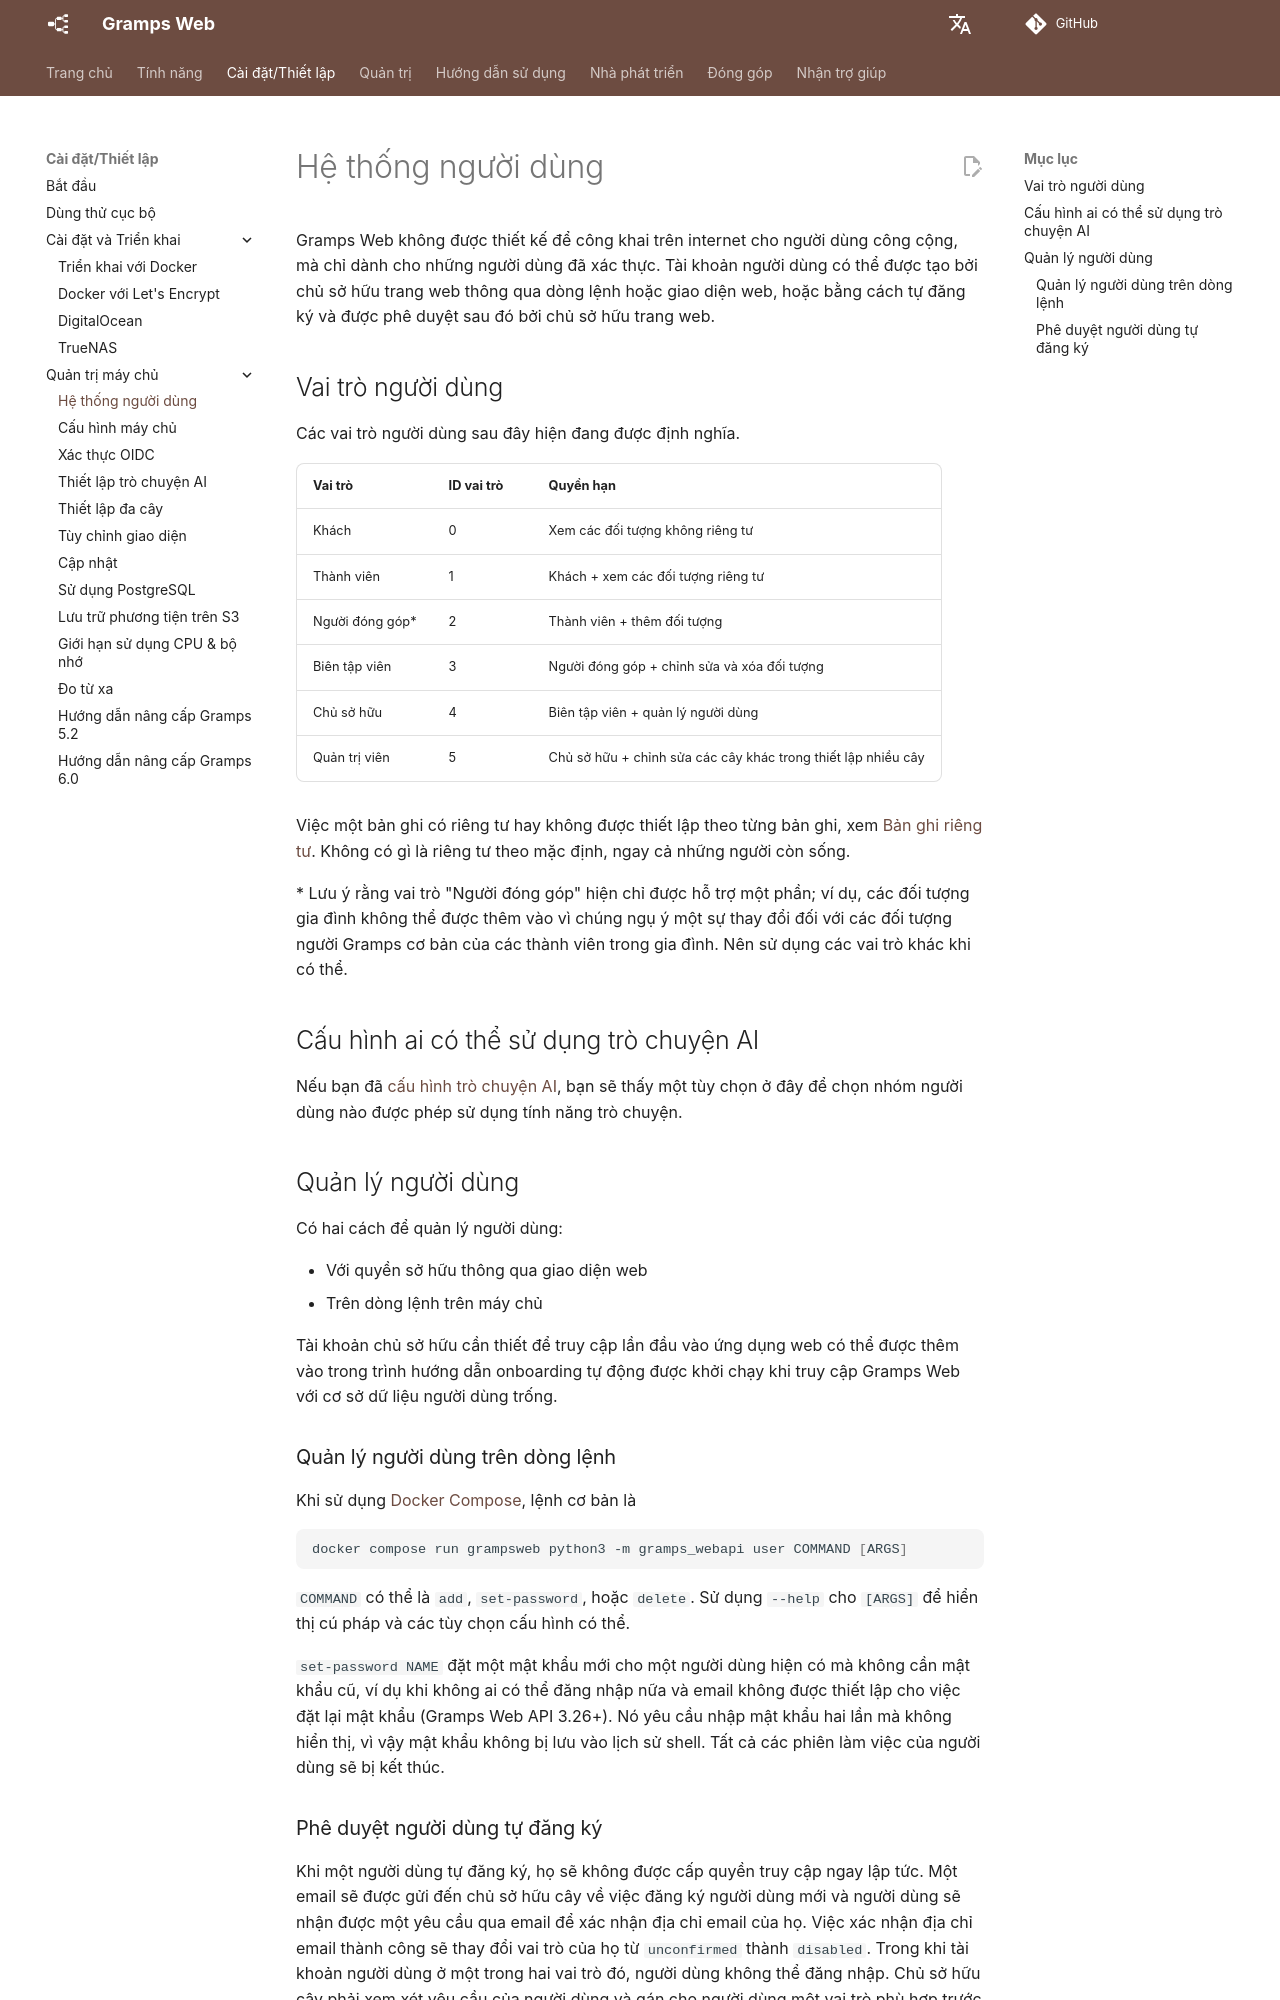

repository: gramps-project/gramps-web-docs · page: vi/install_setup/users/index.html · generator: mkdocs

# Hệ thống người dùng

Gramps Web không được thiết kế để công khai trên internet cho người dùng công cộng, mà chỉ dành cho những người dùng đã xác thực. Tài khoản người dùng có thể được tạo bởi chủ sở hữu trang web thông qua dòng lệnh hoặc giao diện web, hoặc bằng cách tự đăng ký và được phê duyệt sau đó bởi chủ sở hữu trang web.

## Vai trò người dùng

Các vai trò người dùng sau đây hiện đang được định nghĩa.

Vai trò | ID vai trò | Quyền hạn
-----|---------|------------
Khách | 0 | Xem các đối tượng không riêng tư
Thành viên | 1 | Khách + xem các đối tượng riêng tư
Người đóng góp* | 2 | Thành viên + thêm đối tượng
Biên tập viên | 3 | Người đóng góp + chỉnh sửa và xóa đối tượng
Chủ sở hữu | 4 | Biên tập viên + quản lý người dùng
Quản trị viên | 5 | Chủ sở hữu + chỉnh sửa các cây khác trong thiết lập nhiều cây

Việc một bản ghi có riêng tư hay không được thiết lập theo từng bản ghi, xem [Bản ghi riêng tư](../user-guide/privacy.md). Không có gì là riêng tư theo mặc định, ngay cả những người còn sống.

\* Lưu ý rằng vai trò "Người đóng góp" hiện chỉ được hỗ trợ một phần; ví dụ, các đối tượng gia đình không thể được thêm vào vì chúng ngụ ý một sự thay đổi đối với các đối tượng người Gramps cơ bản của các thành viên trong gia đình. Nên sử dụng các vai trò khác khi có thể.

## Cấu hình ai có thể sử dụng trò chuyện AI

Nếu bạn đã [cấu hình trò chuyện AI](chat.md), bạn sẽ thấy một tùy chọn ở đây để chọn nhóm người dùng nào được phép sử dụng tính năng trò chuyện.

## Quản lý người dùng

Có hai cách để quản lý người dùng:

- Với quyền sở hữu thông qua giao diện web
- Trên dòng lệnh trên máy chủ

Tài khoản chủ sở hữu cần thiết để truy cập lần đầu vào ứng dụng web có thể được thêm vào trong trình hướng dẫn onboarding tự động được khởi chạy khi truy cập Gramps Web với cơ sở dữ liệu người dùng trống.

### Quản lý người dùng trên dòng lệnh

Khi sử dụng [Docker Compose](deployment.md), lệnh cơ bản là

```bash
docker compose run grampsweb python3 -m gramps_webapi user COMMAND [ARGS]
```

`COMMAND` có thể là `add`, `set-password`, hoặc `delete`. Sử dụng `--help` cho `[ARGS]` để hiển thị cú pháp và các tùy chọn cấu hình có thể.

`set-password NAME` đặt một mật khẩu mới cho một người dùng hiện có mà không cần mật khẩu cũ, ví dụ khi không ai có thể đăng nhập nữa và email không được thiết lập cho việc đặt lại mật khẩu (Gramps Web API 3.26+). Nó yêu cầu nhập mật khẩu hai lần mà không hiển thị, vì vậy mật khẩu không bị lưu vào lịch sử shell. Tất cả các phiên làm việc của người dùng sẽ bị kết thúc.
